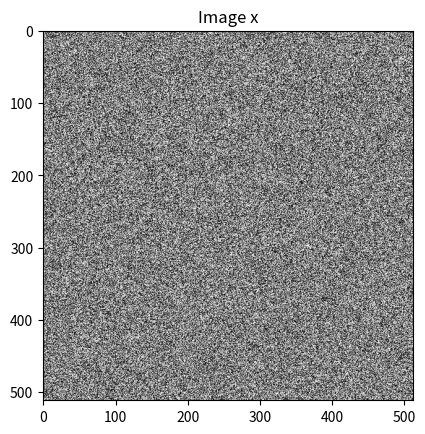
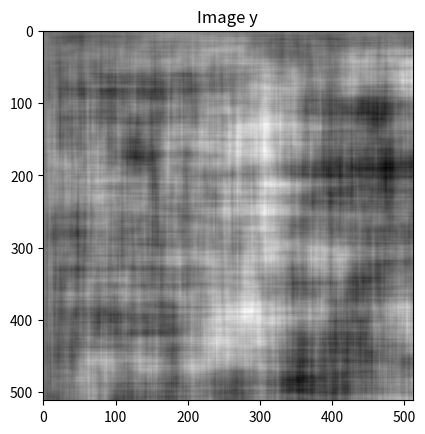

Reproduce these figures in Python, in order. (Note: this script raises an exception after producing the figures.)
#!/usr/bin/env python3
# -*- coding: utf-8 -*-
"""
Created on Sun Jan 24 18:54:16 2021

@author: Wenrui Li
"""

import numpy as np                 # Numpy is a library support computation of large, multi-dimensional arrays and matrices.
from PIL import Image              # Python Imaging Library (abbreviated as PIL) is a free and open-source additional library for the Python programming language that adds support for opening, manipulating, and saving many different image file formats.
import matplotlib.pyplot as plt    # Matplotlib is a plotting library for the Python programming language.

def BetterSpecAnal(x):
    W = np.hamming(64).reshape((64,1))*np.hamming(64).reshape((1,64))
    i_c = x.shape[0] / 2
    j_c = x.shape[1] / 2 
    loc_i = np.zeros((25,))
    loc_j = np.zeros((25,))
    # Calculate Location of all windows
    for i in range(-2,3):
        for j in range(-2,3):
            loc_i[(i+2)*5+(j+2)] = i_c + i * 64
            loc_j[(i+2)*5+(j+2)] = j_c + j * 64
    
    loc_i = loc_i.astype(int)
    loc_j = loc_j.astype(int)
    Z = np.zeros((64,64))
    for ind in range(25):
        i = loc_i[ind]
        j = loc_j[ind]
        z = x[i-32:i+32, j-32:j+32]
        Z_temp = (1/64**2) * np.abs(np.fft.fft2(z))**2
        Z = Z + np.log(np.fft.fftshift(Z_temp))
    Z = Z / 25
    # Plot the result using a 3-D mesh plot 
    fig = plt.figure(figsize=(10,8))
    ax = fig.add_subplot(111, projection='3d')
    a = b = np.linspace(-np.pi, np.pi, num = 64)
    X, Y = np.meshgrid(a, b)

    surf = ax.plot_surface(X, Y, Z, cmap=plt.cm.coolwarm)

    ax.set_xlabel('$\mu$ axis')
    ax.set_ylabel('$\\nu$ axis')
    ax.set_zlabel('Z Label')
    ax.set_title('Power Spectral Density of y')

    fig.colorbar(surf, shrink=0.5, aspect=5)

    plt.show()

def iir_filter(x, y, i, j):
    sum = 3 * x[i][j]
    if i - 1 >= 0:
        sum += 0.99 * y[i-1][j]
    if j - 1 >= 0:
        sum += 0.99 * y[i][j-1]
    if i - 1 >= 0 and j - 1 >= 0:
        sum -= 0.9801 * y[i-1][j-1]
    y[i][j] = sum
    
            

x = np.random.uniform(low=-0.5, high=0.5, size=(512,512))
x_scaled = 255 * (x + 0.5)
y = np.zeros_like(x)

for i in range(512):
    for k in range(512):
        iir_filter(x, y, i, k)

y_scaled = y.astype(int) + 127

# Display numpy array by matplotlib.
plt.imshow(x_scaled, cmap=plt.cm.gray)
plt.title('Image x')
plt.show()

plt.imshow(y_scaled, cmap=plt.cm.gray)
plt.title('Image y')
plt.show()

a = b = np.linspace(start=-np.pi, stop=np.pi, num=64)
Sy = np.zeros((64,64), dtype=np.float)
X, Y = np.meshgrid(a, b)

i = 0
for u in a:
    Sy[i] = np.abs(3/(1-0.99*np.exp(-1j*u)-0.99*np.exp(-1j*b)+0.9801*np.exp(-1j*u-1j*b)))**2 * (1.0/12)
    i += 1

Sy_log = np.log(Sy)

fig = plt.figure(figsize=(10,8))
ax = fig.add_subplot(111, projection='3d')
surf = ax.plot_surface(X, Y, Sy_log, cmap=plt.cm.coolwarm)

ax.set_xlabel('$\mu$ axis')
ax.set_ylabel('$\\nu$ axis')
ax.set_zlabel('Z Label')
ax.set_title('Theoretical Power Spectral Density')

fig.colorbar(surf, shrink=0.5, aspect=5)

BetterSpecAnal(y)
